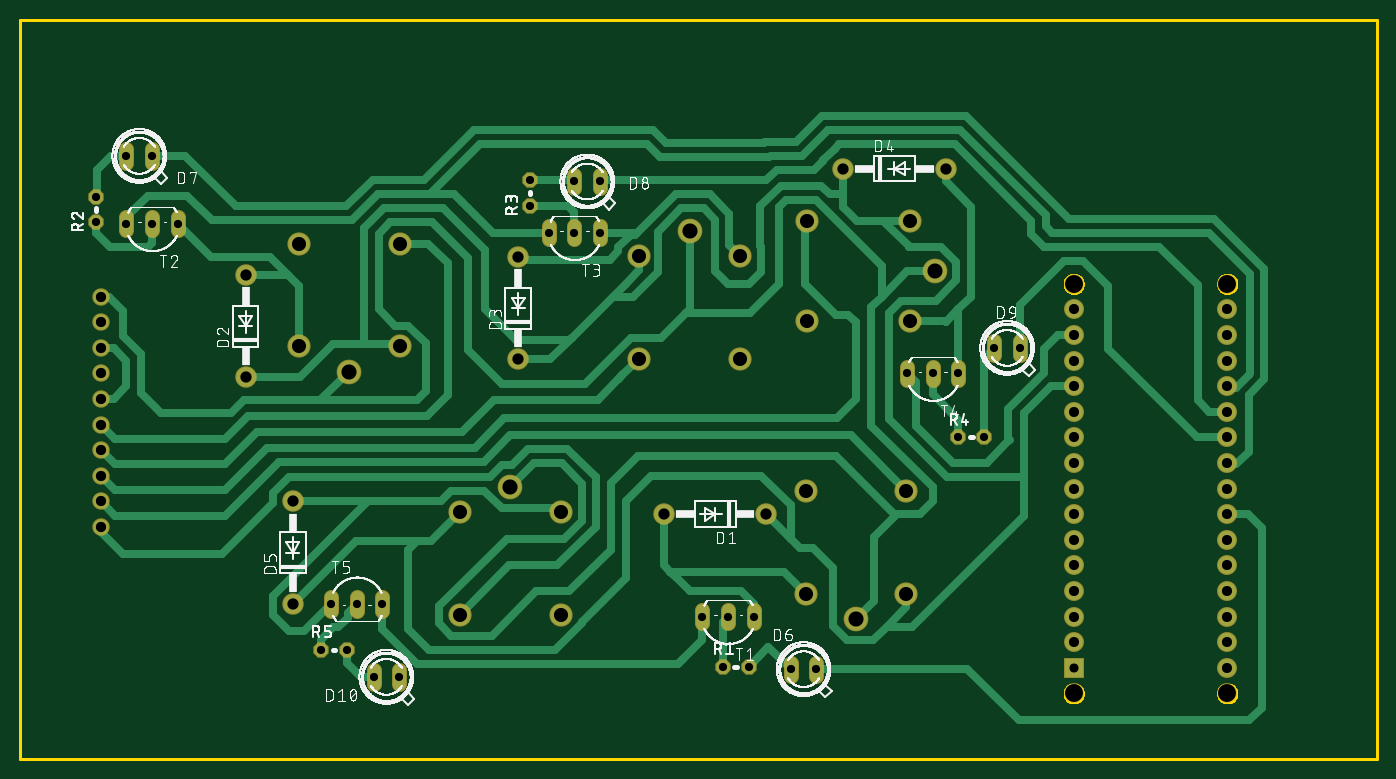
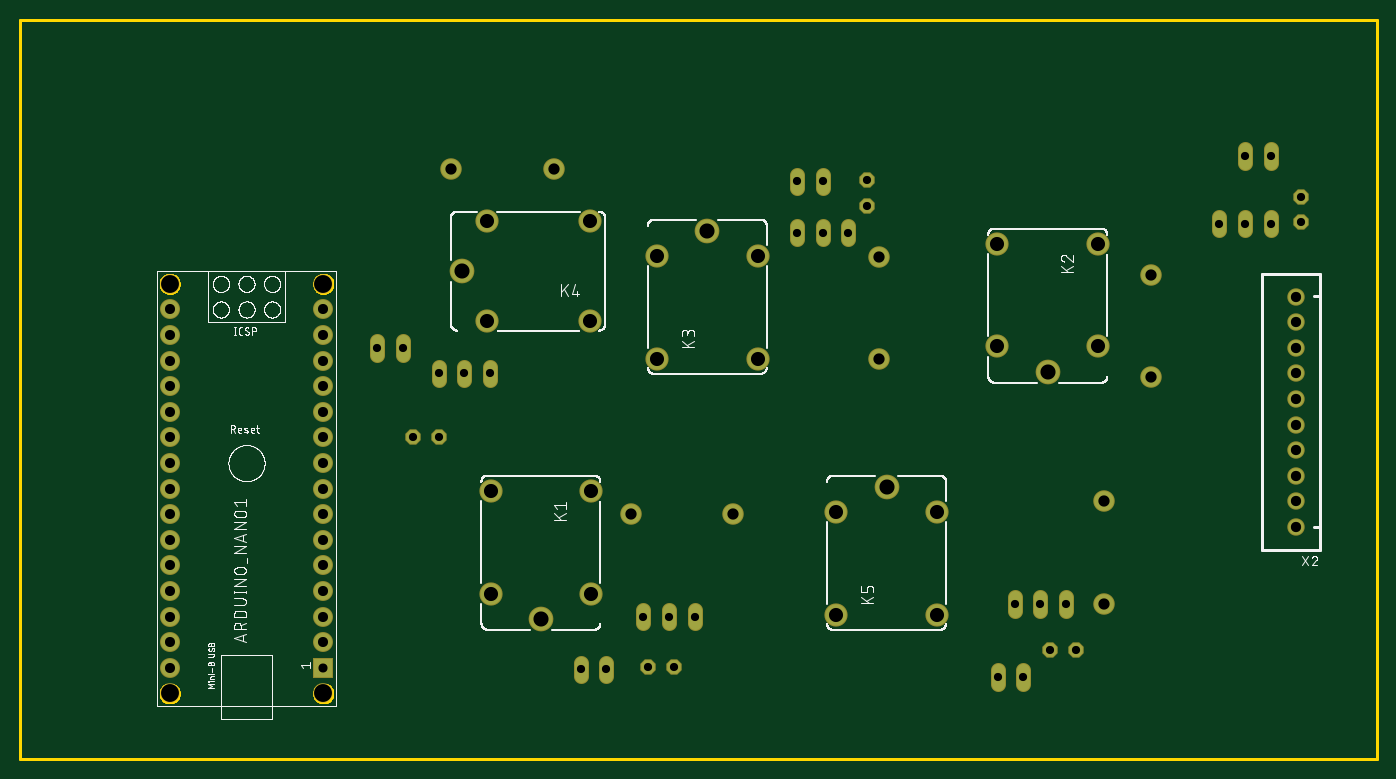
Circuit board: 10 layer files. Board 134.6 x 73.3 mm.
- bottom_copper: copper_bottom.gbr (3202 bytes)
- top_copper: copper_top.gbr (16684 bytes)
- drill: drills.xln (1720 bytes)
- outline: profile.gbr (6057 bytes)
- bottom_silk: silkscreen_bottom.gbr (116108 bytes)
- top_silk: silkscreen_top.gbr (255689 bytes)
- bottom_mask: soldermask_bottom.gbr (3282 bytes)
- top_mask: soldermask_top.gbr (3282 bytes)
- paste: solderpaste_bottom.gbr (271 bytes)
- paste: solderpaste_top.gbr (271 bytes)

=== bottom_copper: copper_bottom.gbr ===
G04 EAGLE Gerber X2 export*
%TF.Part,Single*%
%TF.FileFunction,Copper,L2,Bot,Mixed*%
%TF.FilePolarity,Positive*%
%TF.GenerationSoftware,Autodesk,EAGLE,9.1.2*%
%TF.CreationDate,2019-01-09T08:49:19Z*%
G75*
%MOMM*%
%FSLAX34Y34*%
%LPD*%
%AMOC8*
5,1,8,0,0,1.08239X$1,22.5*%
G01*
%ADD10C,1.930400*%
%ADD11C,2.250000*%
%ADD12C,2.100000*%
%ADD13P,1.429621X8X22.500000*%
%ADD14C,1.320800*%
%ADD15P,1.429621X8X112.500000*%
%ADD16R,1.778000X1.778000*%
%ADD17C,1.778000*%
%ADD18C,1.524000*%


D10*
X270510Y255270D03*
X270510Y153670D03*
D11*
X486410Y269970D03*
D12*
X536410Y244970D03*
X436410Y244970D03*
X536410Y142970D03*
X436410Y142970D03*
D13*
X298450Y107950D03*
X323850Y107950D03*
D14*
X308610Y147066D02*
X308610Y160274D01*
X359410Y160274D02*
X359410Y147066D01*
X334010Y147066D02*
X334010Y160274D01*
D11*
X829310Y138970D03*
D12*
X779310Y163970D03*
X879310Y163970D03*
X779310Y265970D03*
X879310Y265970D03*
D14*
X727710Y147574D02*
X727710Y134366D01*
X676910Y134366D02*
X676910Y147574D01*
X702310Y147574D02*
X702310Y134366D01*
D10*
X638810Y242570D03*
X740410Y242570D03*
D13*
X697230Y91440D03*
X722630Y91440D03*
D10*
X223520Y480060D03*
X223520Y378460D03*
D14*
X156210Y524256D02*
X156210Y537464D01*
X105410Y537464D02*
X105410Y524256D01*
X130810Y524256D02*
X130810Y537464D01*
D15*
X74930Y532130D03*
X74930Y557530D03*
D11*
X326390Y384080D03*
D12*
X276390Y409080D03*
X376390Y409080D03*
X276390Y511080D03*
X376390Y511080D03*
D10*
X494030Y497840D03*
X494030Y396240D03*
D14*
X575310Y515366D02*
X575310Y528574D01*
X524510Y528574D02*
X524510Y515366D01*
X549910Y515366D02*
X549910Y528574D01*
D15*
X505460Y548640D03*
X505460Y574040D03*
D11*
X664210Y523970D03*
D12*
X714210Y498970D03*
X614210Y498970D03*
X714210Y396970D03*
X614210Y396970D03*
D10*
X918210Y585470D03*
X816610Y585470D03*
D14*
X930910Y388874D02*
X930910Y375666D01*
X880110Y375666D02*
X880110Y388874D01*
X905510Y388874D02*
X905510Y375666D01*
D11*
X907510Y483870D03*
D12*
X882510Y433870D03*
X882510Y533870D03*
X780510Y433870D03*
X780510Y533870D03*
D13*
X930910Y318770D03*
X956310Y318770D03*
D16*
X1045210Y90170D03*
D17*
X1045210Y115570D03*
X1045210Y140970D03*
X1045210Y166370D03*
X1045210Y191770D03*
X1045210Y217170D03*
X1045210Y242570D03*
X1045210Y267970D03*
X1045210Y293370D03*
X1045210Y318770D03*
X1045210Y344170D03*
X1045210Y369570D03*
X1045210Y394970D03*
X1045210Y420370D03*
X1045210Y445770D03*
X1197610Y445770D03*
X1197610Y420370D03*
X1197610Y394970D03*
X1197610Y369570D03*
X1197610Y344170D03*
X1197610Y318770D03*
X1197610Y293370D03*
X1197610Y267970D03*
X1197610Y242570D03*
X1197610Y217170D03*
X1197610Y191770D03*
X1197610Y166370D03*
X1197610Y140970D03*
X1197610Y115570D03*
X1197610Y90170D03*
D18*
X80010Y280670D03*
X80010Y255270D03*
X80010Y229870D03*
X80010Y306070D03*
X80010Y331470D03*
X80010Y356870D03*
X80010Y382270D03*
X80010Y407670D03*
X80010Y433070D03*
X80010Y458470D03*
D14*
X764540Y95504D02*
X764540Y82296D01*
X789940Y82296D02*
X789940Y95504D01*
X105410Y591566D02*
X105410Y604774D01*
X130810Y604774D02*
X130810Y591566D01*
X549910Y579374D02*
X549910Y566166D01*
X575310Y566166D02*
X575310Y579374D01*
X966470Y414274D02*
X966470Y401066D01*
X991870Y401066D02*
X991870Y414274D01*
X350520Y87884D02*
X350520Y74676D01*
X375920Y74676D02*
X375920Y87884D01*
M02*

=== top_copper: copper_top.gbr (16684 bytes, source omitted) ===
=== drill: drills.xln ===
M48
;GenerationSoftware,Autodesk,EAGLE,9.1.2*%
;CreationDate,2019-01-09T08:49:19Z*%
FMAT,2
ICI,OFF
METRIC,TZ,000.000
T8C0.813
T7C0.900
T6C1.000
T5C1.016
T4C1.118
T3C1.400
T2C1.500
T1C1.778
%
G90
M71
T1
X104521Y6477
X119761Y6477
X119761Y47117
X104521Y47117
T2
X32639Y38408
X66421Y52397
X48641Y26997
X90751Y48387
X82931Y13897
T3
X37639Y51108
X78051Y53387
X53641Y24497
X43641Y24497
X53641Y14297
X43641Y14297
X61421Y49897
X71421Y39697
X61421Y39697
X77931Y16397
X87931Y16397
X77931Y26597
X87931Y26597
X78051Y43387
X88251Y53387
X71421Y49897
X88251Y43387
X27639Y40908
X37639Y40908
X27639Y51108
T4
X27051Y25527
X27051Y15367
X81661Y58547
X74041Y24257
X22352Y37846
X49403Y49784
X49403Y39624
X63881Y24257
X91821Y58547
X22352Y48006
T5
X8001Y38227
X8001Y33147
X8001Y30607
X8001Y22987
X8001Y45847
X8001Y43307
X8001Y28067
X8001Y35687
X8001Y40767
X8001Y25527
T6
X119761Y24257
X119761Y21717
X119761Y19177
X119761Y16637
X119761Y14097
X119761Y11557
X119761Y9017
X119761Y29337
X104521Y26797
X104521Y11557
X104521Y14097
X104521Y16637
X104521Y19177
X104521Y21717
X104521Y24257
X104521Y29337
X104521Y31877
X104521Y34417
X104521Y36957
X104521Y39497
X104521Y42037
X104521Y44577
X119761Y44577
X119761Y42037
X119761Y39497
X119761Y36957
X119761Y34417
X119761Y31877
X119761Y26797
T7
X104521Y9017
T8
X29845Y10795
X32385Y10795
X30861Y15367
X33401Y15367
X72771Y14097
X67691Y14097
X70231Y14097
X69723Y9144
X93091Y31877
X95631Y31877
X52451Y52197
X90551Y38227
X88011Y38227
X93091Y38227
X50546Y57404
X54991Y52197
X57531Y52197
X7493Y55753
X7493Y53213
X13081Y53086
X50546Y54864
X10541Y53086
X15621Y53086
X35941Y15367
X72263Y9144
X76454Y8890
X78994Y8890
X10541Y59817
X13081Y59817
X54991Y57277
X57531Y57277
X96647Y40767
X99187Y40767
X35052Y8128
X37592Y8128
M30
=== outline: profile.gbr ===
G04 EAGLE Gerber X2 export*
%TF.Part,Single*%
%TF.FileFunction,Profile,NP*%
%TF.FilePolarity,Positive*%
%TF.GenerationSoftware,Autodesk,EAGLE,9.1.2*%
%TF.CreationDate,2019-01-09T08:49:19Z*%
G75*
%MOMM*%
%FSLAX34Y34*%
%LPD*%
%AMOC8*
5,1,8,0,0,1.08239X$1,22.5*%
G01*
%ADD10C,0.254000*%


D10*
X0Y0D02*
X1346000Y0D01*
X1346000Y733300D01*
X0Y733300D01*
X0Y0D01*
X1044822Y73660D02*
X1044049Y73592D01*
X1043284Y73458D01*
X1042534Y73257D01*
X1041805Y72991D01*
X1041101Y72663D01*
X1040429Y72275D01*
X1039793Y71830D01*
X1039198Y71331D01*
X1038649Y70782D01*
X1038150Y70187D01*
X1037705Y69551D01*
X1037317Y68879D01*
X1036989Y68175D01*
X1036723Y67446D01*
X1036522Y66696D01*
X1036388Y65931D01*
X1036320Y65158D01*
X1036320Y64382D01*
X1036388Y63609D01*
X1036522Y62844D01*
X1036723Y62094D01*
X1036989Y61365D01*
X1037317Y60661D01*
X1037705Y59989D01*
X1038150Y59353D01*
X1038649Y58758D01*
X1039198Y58209D01*
X1039793Y57710D01*
X1040429Y57265D01*
X1041101Y56877D01*
X1041805Y56549D01*
X1042534Y56283D01*
X1043284Y56082D01*
X1044049Y55948D01*
X1044822Y55880D01*
X1045598Y55880D01*
X1046371Y55948D01*
X1047136Y56082D01*
X1047886Y56283D01*
X1048615Y56549D01*
X1049319Y56877D01*
X1049991Y57265D01*
X1050627Y57710D01*
X1051222Y58209D01*
X1051771Y58758D01*
X1052270Y59353D01*
X1052715Y59989D01*
X1053103Y60661D01*
X1053431Y61365D01*
X1053697Y62094D01*
X1053898Y62844D01*
X1054032Y63609D01*
X1054100Y64382D01*
X1054100Y65158D01*
X1054032Y65931D01*
X1053898Y66696D01*
X1053697Y67446D01*
X1053431Y68175D01*
X1053103Y68879D01*
X1052715Y69551D01*
X1052270Y70187D01*
X1051771Y70782D01*
X1051222Y71331D01*
X1050627Y71830D01*
X1049991Y72275D01*
X1049319Y72663D01*
X1048615Y72991D01*
X1047886Y73257D01*
X1047136Y73458D01*
X1046371Y73592D01*
X1045598Y73660D01*
X1044822Y73660D01*
X1197222Y73660D02*
X1196449Y73592D01*
X1195684Y73458D01*
X1194934Y73257D01*
X1194205Y72991D01*
X1193501Y72663D01*
X1192829Y72275D01*
X1192193Y71830D01*
X1191598Y71331D01*
X1191049Y70782D01*
X1190550Y70187D01*
X1190105Y69551D01*
X1189717Y68879D01*
X1189389Y68175D01*
X1189123Y67446D01*
X1188922Y66696D01*
X1188788Y65931D01*
X1188720Y65158D01*
X1188720Y64382D01*
X1188788Y63609D01*
X1188922Y62844D01*
X1189123Y62094D01*
X1189389Y61365D01*
X1189717Y60661D01*
X1190105Y59989D01*
X1190550Y59353D01*
X1191049Y58758D01*
X1191598Y58209D01*
X1192193Y57710D01*
X1192829Y57265D01*
X1193501Y56877D01*
X1194205Y56549D01*
X1194934Y56283D01*
X1195684Y56082D01*
X1196449Y55948D01*
X1197222Y55880D01*
X1197998Y55880D01*
X1198771Y55948D01*
X1199536Y56082D01*
X1200286Y56283D01*
X1201015Y56549D01*
X1201719Y56877D01*
X1202391Y57265D01*
X1203027Y57710D01*
X1203622Y58209D01*
X1204171Y58758D01*
X1204670Y59353D01*
X1205115Y59989D01*
X1205503Y60661D01*
X1205831Y61365D01*
X1206097Y62094D01*
X1206298Y62844D01*
X1206432Y63609D01*
X1206500Y64382D01*
X1206500Y65158D01*
X1206432Y65931D01*
X1206298Y66696D01*
X1206097Y67446D01*
X1205831Y68175D01*
X1205503Y68879D01*
X1205115Y69551D01*
X1204670Y70187D01*
X1204171Y70782D01*
X1203622Y71331D01*
X1203027Y71830D01*
X1202391Y72275D01*
X1201719Y72663D01*
X1201015Y72991D01*
X1200286Y73257D01*
X1199536Y73458D01*
X1198771Y73592D01*
X1197998Y73660D01*
X1197222Y73660D01*
X1197222Y480060D02*
X1196449Y479992D01*
X1195684Y479858D01*
X1194934Y479657D01*
X1194205Y479391D01*
X1193501Y479063D01*
X1192829Y478675D01*
X1192193Y478230D01*
X1191598Y477731D01*
X1191049Y477182D01*
X1190550Y476587D01*
X1190105Y475951D01*
X1189717Y475279D01*
X1189389Y474575D01*
X1189123Y473846D01*
X1188922Y473096D01*
X1188788Y472331D01*
X1188720Y471558D01*
X1188720Y470782D01*
X1188788Y470009D01*
X1188922Y469244D01*
X1189123Y468494D01*
X1189389Y467765D01*
X1189717Y467061D01*
X1190105Y466389D01*
X1190550Y465753D01*
X1191049Y465158D01*
X1191598Y464609D01*
X1192193Y464110D01*
X1192829Y463665D01*
X1193501Y463277D01*
X1194205Y462949D01*
X1194934Y462683D01*
X1195684Y462482D01*
X1196449Y462348D01*
X1197222Y462280D01*
X1197998Y462280D01*
X1198771Y462348D01*
X1199536Y462482D01*
X1200286Y462683D01*
X1201015Y462949D01*
X1201719Y463277D01*
X1202391Y463665D01*
X1203027Y464110D01*
X1203622Y464609D01*
X1204171Y465158D01*
X1204670Y465753D01*
X1205115Y466389D01*
X1205503Y467061D01*
X1205831Y467765D01*
X1206097Y468494D01*
X1206298Y469244D01*
X1206432Y470009D01*
X1206500Y470782D01*
X1206500Y471558D01*
X1206432Y472331D01*
X1206298Y473096D01*
X1206097Y473846D01*
X1205831Y474575D01*
X1205503Y475279D01*
X1205115Y475951D01*
X1204670Y476587D01*
X1204171Y477182D01*
X1203622Y477731D01*
X1203027Y478230D01*
X1202391Y478675D01*
X1201719Y479063D01*
X1201015Y479391D01*
X1200286Y479657D01*
X1199536Y479858D01*
X1198771Y479992D01*
X1197998Y480060D01*
X1197222Y480060D01*
X1044822Y480060D02*
X1044049Y479992D01*
X1043284Y479858D01*
X1042534Y479657D01*
X1041805Y479391D01*
X1041101Y479063D01*
X1040429Y478675D01*
X1039793Y478230D01*
X1039198Y477731D01*
X1038649Y477182D01*
X1038150Y476587D01*
X1037705Y475951D01*
X1037317Y475279D01*
X1036989Y474575D01*
X1036723Y473846D01*
X1036522Y473096D01*
X1036388Y472331D01*
X1036320Y471558D01*
X1036320Y470782D01*
X1036388Y470009D01*
X1036522Y469244D01*
X1036723Y468494D01*
X1036989Y467765D01*
X1037317Y467061D01*
X1037705Y466389D01*
X1038150Y465753D01*
X1038649Y465158D01*
X1039198Y464609D01*
X1039793Y464110D01*
X1040429Y463665D01*
X1041101Y463277D01*
X1041805Y462949D01*
X1042534Y462683D01*
X1043284Y462482D01*
X1044049Y462348D01*
X1044822Y462280D01*
X1045598Y462280D01*
X1046371Y462348D01*
X1047136Y462482D01*
X1047886Y462683D01*
X1048615Y462949D01*
X1049319Y463277D01*
X1049991Y463665D01*
X1050627Y464110D01*
X1051222Y464609D01*
X1051771Y465158D01*
X1052270Y465753D01*
X1052715Y466389D01*
X1053103Y467061D01*
X1053431Y467765D01*
X1053697Y468494D01*
X1053898Y469244D01*
X1054032Y470009D01*
X1054100Y470782D01*
X1054100Y471558D01*
X1054032Y472331D01*
X1053898Y473096D01*
X1053697Y473846D01*
X1053431Y474575D01*
X1053103Y475279D01*
X1052715Y475951D01*
X1052270Y476587D01*
X1051771Y477182D01*
X1051222Y477731D01*
X1050627Y478230D01*
X1049991Y478675D01*
X1049319Y479063D01*
X1048615Y479391D01*
X1047886Y479657D01*
X1047136Y479858D01*
X1046371Y479992D01*
X1045598Y480060D01*
X1044822Y480060D01*
M02*

=== bottom_silk: silkscreen_bottom.gbr (116108 bytes, source omitted) ===
=== top_silk: silkscreen_top.gbr (255689 bytes, source omitted) ===
=== bottom_mask: soldermask_bottom.gbr ===
G04 EAGLE Gerber X2 export*
%TF.Part,Single*%
%TF.FileFunction,Soldermask,Bot,1*%
%TF.FilePolarity,Negative*%
%TF.GenerationSoftware,Autodesk,EAGLE,9.1.2*%
%TF.CreationDate,2019-01-09T08:49:19Z*%
G75*
%MOMM*%
%FSLAX34Y34*%
%LPD*%
%AMOC8*
5,1,8,0,0,1.08239X$1,22.5*%
G01*
%ADD10C,2.133600*%
%ADD11C,2.453200*%
%ADD12C,2.303200*%
%ADD13P,1.649562X8X22.500000*%
%ADD14C,1.524000*%
%ADD15P,1.649562X8X112.500000*%
%ADD16C,1.981200*%
%ADD17R,1.981200X1.981200*%
%ADD18C,1.727200*%


D10*
X270510Y255270D03*
X270510Y153670D03*
D11*
X486410Y269970D03*
D12*
X536410Y244970D03*
X436410Y244970D03*
X536410Y142970D03*
X436410Y142970D03*
D13*
X298450Y107950D03*
X323850Y107950D03*
D14*
X308610Y147066D02*
X308610Y160274D01*
X359410Y160274D02*
X359410Y147066D01*
X334010Y147066D02*
X334010Y160274D01*
D11*
X829310Y138970D03*
D12*
X779310Y163970D03*
X879310Y163970D03*
X779310Y265970D03*
X879310Y265970D03*
D14*
X727710Y147574D02*
X727710Y134366D01*
X676910Y134366D02*
X676910Y147574D01*
X702310Y147574D02*
X702310Y134366D01*
D10*
X638810Y242570D03*
X740410Y242570D03*
D13*
X697230Y91440D03*
X722630Y91440D03*
D10*
X223520Y480060D03*
X223520Y378460D03*
D14*
X156210Y524256D02*
X156210Y537464D01*
X105410Y537464D02*
X105410Y524256D01*
X130810Y524256D02*
X130810Y537464D01*
D15*
X74930Y532130D03*
X74930Y557530D03*
D11*
X326390Y384080D03*
D12*
X276390Y409080D03*
X376390Y409080D03*
X276390Y511080D03*
X376390Y511080D03*
D10*
X494030Y497840D03*
X494030Y396240D03*
D14*
X575310Y515366D02*
X575310Y528574D01*
X524510Y528574D02*
X524510Y515366D01*
X549910Y515366D02*
X549910Y528574D01*
D15*
X505460Y548640D03*
X505460Y574040D03*
D11*
X664210Y523970D03*
D12*
X714210Y498970D03*
X614210Y498970D03*
X714210Y396970D03*
X614210Y396970D03*
D10*
X918210Y585470D03*
X816610Y585470D03*
D14*
X930910Y388874D02*
X930910Y375666D01*
X880110Y375666D02*
X880110Y388874D01*
X905510Y388874D02*
X905510Y375666D01*
D11*
X907510Y483870D03*
D12*
X882510Y433870D03*
X882510Y533870D03*
X780510Y433870D03*
X780510Y533870D03*
D13*
X930910Y318770D03*
X956310Y318770D03*
D16*
X1045210Y64770D03*
D17*
X1045210Y90170D03*
D16*
X1045210Y115570D03*
X1045210Y140970D03*
X1045210Y166370D03*
X1045210Y191770D03*
X1045210Y217170D03*
X1045210Y242570D03*
X1045210Y267970D03*
X1045210Y293370D03*
X1045210Y318770D03*
X1045210Y344170D03*
X1045210Y369570D03*
X1045210Y394970D03*
X1045210Y420370D03*
X1045210Y445770D03*
X1197610Y445770D03*
X1197610Y420370D03*
X1197610Y394970D03*
X1197610Y369570D03*
X1197610Y344170D03*
X1197610Y318770D03*
X1197610Y293370D03*
X1197610Y267970D03*
X1197610Y242570D03*
X1197610Y217170D03*
X1197610Y191770D03*
X1197610Y166370D03*
X1197610Y140970D03*
X1197610Y115570D03*
X1197610Y90170D03*
X1197610Y64770D03*
X1197610Y471170D03*
X1045210Y471170D03*
D18*
X80010Y280670D03*
X80010Y255270D03*
X80010Y229870D03*
X80010Y306070D03*
X80010Y331470D03*
X80010Y356870D03*
X80010Y382270D03*
X80010Y407670D03*
X80010Y433070D03*
X80010Y458470D03*
D14*
X764540Y95504D02*
X764540Y82296D01*
X789940Y82296D02*
X789940Y95504D01*
X105410Y591566D02*
X105410Y604774D01*
X130810Y604774D02*
X130810Y591566D01*
X549910Y579374D02*
X549910Y566166D01*
X575310Y566166D02*
X575310Y579374D01*
X966470Y414274D02*
X966470Y401066D01*
X991870Y401066D02*
X991870Y414274D01*
X350520Y87884D02*
X350520Y74676D01*
X375920Y74676D02*
X375920Y87884D01*
M02*

=== top_mask: soldermask_top.gbr ===
G04 EAGLE Gerber X2 export*
%TF.Part,Single*%
%TF.FileFunction,Soldermask,Top,1*%
%TF.FilePolarity,Negative*%
%TF.GenerationSoftware,Autodesk,EAGLE,9.1.2*%
%TF.CreationDate,2019-01-09T08:49:19Z*%
G75*
%MOMM*%
%FSLAX34Y34*%
%LPD*%
%AMOC8*
5,1,8,0,0,1.08239X$1,22.5*%
G01*
%ADD10C,2.133600*%
%ADD11C,2.453200*%
%ADD12C,2.303200*%
%ADD13P,1.649562X8X22.500000*%
%ADD14C,1.524000*%
%ADD15P,1.649562X8X112.500000*%
%ADD16C,1.981200*%
%ADD17R,1.981200X1.981200*%
%ADD18C,1.727200*%


D10*
X270510Y255270D03*
X270510Y153670D03*
D11*
X486410Y269970D03*
D12*
X536410Y244970D03*
X436410Y244970D03*
X536410Y142970D03*
X436410Y142970D03*
D13*
X298450Y107950D03*
X323850Y107950D03*
D14*
X308610Y147066D02*
X308610Y160274D01*
X359410Y160274D02*
X359410Y147066D01*
X334010Y147066D02*
X334010Y160274D01*
D11*
X829310Y138970D03*
D12*
X779310Y163970D03*
X879310Y163970D03*
X779310Y265970D03*
X879310Y265970D03*
D14*
X727710Y147574D02*
X727710Y134366D01*
X676910Y134366D02*
X676910Y147574D01*
X702310Y147574D02*
X702310Y134366D01*
D10*
X638810Y242570D03*
X740410Y242570D03*
D13*
X697230Y91440D03*
X722630Y91440D03*
D10*
X223520Y480060D03*
X223520Y378460D03*
D14*
X156210Y524256D02*
X156210Y537464D01*
X105410Y537464D02*
X105410Y524256D01*
X130810Y524256D02*
X130810Y537464D01*
D15*
X74930Y532130D03*
X74930Y557530D03*
D11*
X326390Y384080D03*
D12*
X276390Y409080D03*
X376390Y409080D03*
X276390Y511080D03*
X376390Y511080D03*
D10*
X494030Y497840D03*
X494030Y396240D03*
D14*
X575310Y515366D02*
X575310Y528574D01*
X524510Y528574D02*
X524510Y515366D01*
X549910Y515366D02*
X549910Y528574D01*
D15*
X505460Y548640D03*
X505460Y574040D03*
D11*
X664210Y523970D03*
D12*
X714210Y498970D03*
X614210Y498970D03*
X714210Y396970D03*
X614210Y396970D03*
D10*
X918210Y585470D03*
X816610Y585470D03*
D14*
X930910Y388874D02*
X930910Y375666D01*
X880110Y375666D02*
X880110Y388874D01*
X905510Y388874D02*
X905510Y375666D01*
D11*
X907510Y483870D03*
D12*
X882510Y433870D03*
X882510Y533870D03*
X780510Y433870D03*
X780510Y533870D03*
D13*
X930910Y318770D03*
X956310Y318770D03*
D16*
X1045210Y64770D03*
D17*
X1045210Y90170D03*
D16*
X1045210Y115570D03*
X1045210Y140970D03*
X1045210Y166370D03*
X1045210Y191770D03*
X1045210Y217170D03*
X1045210Y242570D03*
X1045210Y267970D03*
X1045210Y293370D03*
X1045210Y318770D03*
X1045210Y344170D03*
X1045210Y369570D03*
X1045210Y394970D03*
X1045210Y420370D03*
X1045210Y445770D03*
X1197610Y445770D03*
X1197610Y420370D03*
X1197610Y394970D03*
X1197610Y369570D03*
X1197610Y344170D03*
X1197610Y318770D03*
X1197610Y293370D03*
X1197610Y267970D03*
X1197610Y242570D03*
X1197610Y217170D03*
X1197610Y191770D03*
X1197610Y166370D03*
X1197610Y140970D03*
X1197610Y115570D03*
X1197610Y90170D03*
X1197610Y64770D03*
X1197610Y471170D03*
X1045210Y471170D03*
D18*
X80010Y280670D03*
X80010Y255270D03*
X80010Y229870D03*
X80010Y306070D03*
X80010Y331470D03*
X80010Y356870D03*
X80010Y382270D03*
X80010Y407670D03*
X80010Y433070D03*
X80010Y458470D03*
D14*
X764540Y95504D02*
X764540Y82296D01*
X789940Y82296D02*
X789940Y95504D01*
X105410Y591566D02*
X105410Y604774D01*
X130810Y604774D02*
X130810Y591566D01*
X549910Y579374D02*
X549910Y566166D01*
X575310Y566166D02*
X575310Y579374D01*
X966470Y414274D02*
X966470Y401066D01*
X991870Y401066D02*
X991870Y414274D01*
X350520Y87884D02*
X350520Y74676D01*
X375920Y74676D02*
X375920Y87884D01*
M02*

=== paste: solderpaste_bottom.gbr ===
G04 EAGLE Gerber X2 export*
%TF.Part,Single*%
%TF.FileFunction,Paste,Bot*%
%TF.FilePolarity,Positive*%
%TF.GenerationSoftware,Autodesk,EAGLE,9.1.2*%
%TF.CreationDate,2019-01-09T08:49:19Z*%
G75*
%MOMM*%
%FSLAX34Y34*%
%LPD*%
%AMOC8*
5,1,8,0,0,1.08239X$1,22.5*%
G01*


M02*

=== paste: solderpaste_top.gbr ===
G04 EAGLE Gerber X2 export*
%TF.Part,Single*%
%TF.FileFunction,Paste,Top*%
%TF.FilePolarity,Positive*%
%TF.GenerationSoftware,Autodesk,EAGLE,9.1.2*%
%TF.CreationDate,2019-01-09T08:49:19Z*%
G75*
%MOMM*%
%FSLAX34Y34*%
%LPD*%
%AMOC8*
5,1,8,0,0,1.08239X$1,22.5*%
G01*


M02*

